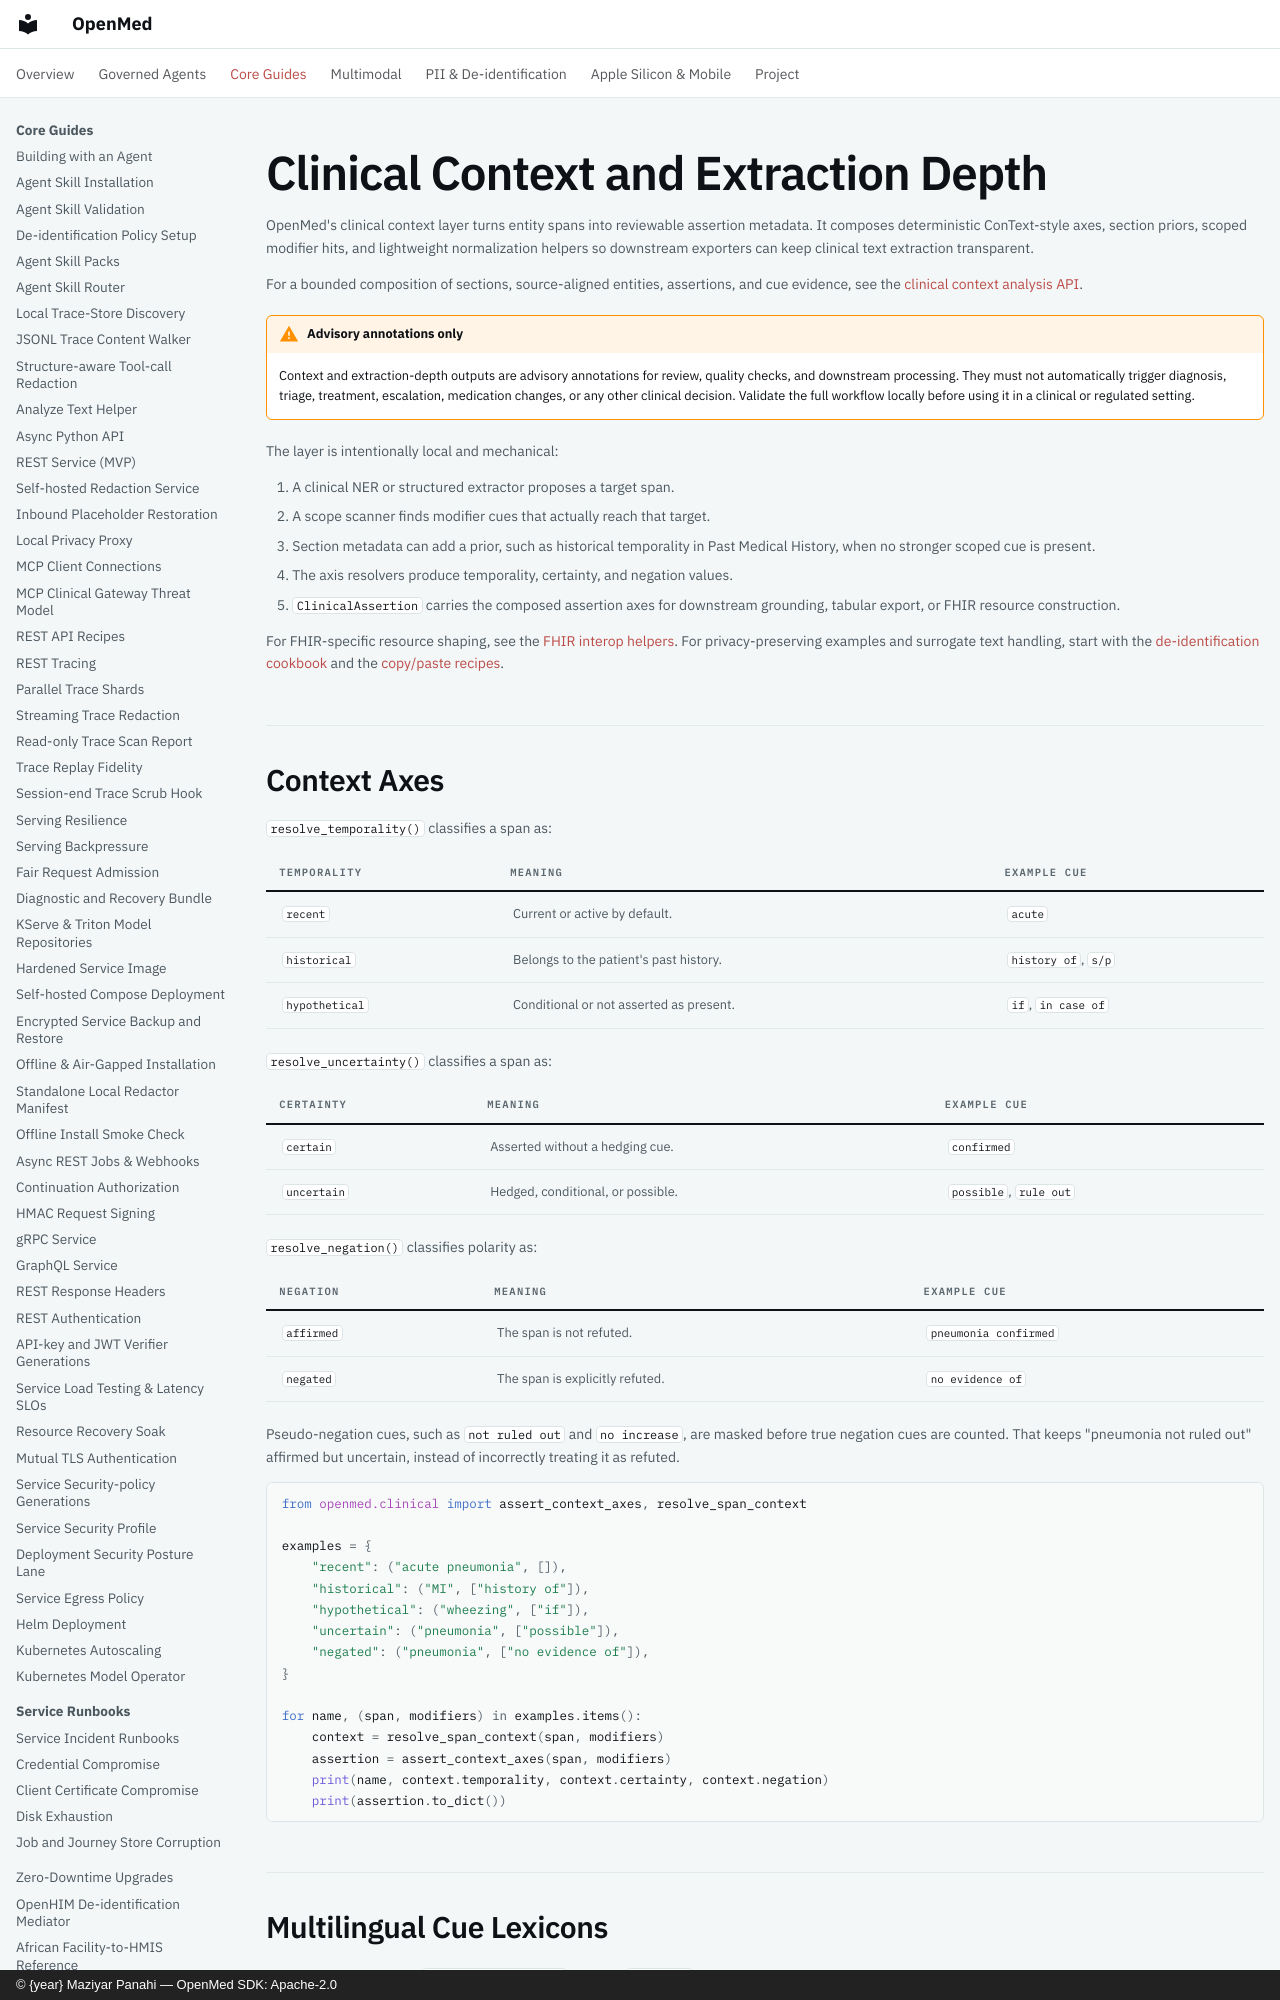

repository: maziyarpanahi/openmed · page: clinical/context-and-extraction/index.html · generator: mkdocs · copyright: © {year} Maziyar Panahi — OpenMed SDK: Apache-2.0

# Clinical Context and Extraction Depth

OpenMed's clinical context layer turns entity spans into reviewable assertion
metadata. It composes deterministic ConText-style axes, section priors, scoped
modifier hits, and lightweight normalization helpers so downstream exporters can
keep clinical text extraction transparent.

For a bounded composition of sections, source-aligned entities, assertions, and
cue evidence, see the [clinical context analysis API](context-analysis.md).

!!! warning "Advisory annotations only"
    Context and extraction-depth outputs are advisory annotations for review,
    quality checks, and downstream processing. They must not automatically
    trigger diagnosis, triage, treatment, escalation, medication changes, or any
    other clinical decision. Validate the full workflow locally before using it
    in a clinical or regulated setting.

The layer is intentionally local and mechanical:

1. A clinical NER or structured extractor proposes a target span.
2. A scope scanner finds modifier cues that actually reach that target.
3. Section metadata can add a prior, such as historical temporality in Past
   Medical History, when no stronger scoped cue is present.
4. The axis resolvers produce temporality, certainty, and negation values.
5. `ClinicalAssertion` carries the composed assertion axes for downstream
   grounding, tabular export, or FHIR resource construction.

For FHIR-specific resource shaping, see the
[FHIR interop helpers](../fhir-interop.md). For privacy-preserving examples and
surrogate text handling, start with the
[de-identification cookbook](../anonymization.md) and the
[copy/paste recipes](../examples.md).

## Context Axes

`resolve_temporality()` classifies a span as:

| Temporality | Meaning | Example cue |
| --- | --- | --- |
| `recent` | Current or active by default. | `acute` |
| `historical` | Belongs to the patient's past history. | `history of`, `s/p` |
| `hypothetical` | Conditional or not asserted as present. | `if`, `in case of` |

`resolve_uncertainty()` classifies a span as:

| Certainty | Meaning | Example cue |
| --- | --- | --- |
| `certain` | Asserted without a hedging cue. | `confirmed` |
| `uncertain` | Hedged, conditional, or possible. | `possible`, `rule out` |

`resolve_negation()` classifies polarity as:

| Negation | Meaning | Example cue |
| --- | --- | --- |
| `affirmed` | The span is not refuted. | `pneumonia confirmed` |
| `negated` | The span is explicitly refuted. | `no evidence of` |

Pseudo-negation cues, such as `not ruled out` and `no increase`, are masked
before true negation cues are counted. That keeps "pneumonia not ruled out"
affirmed but uncertain, instead of incorrectly treating it as refuted.

```python
from openmed.clinical import assert_context_axes, resolve_span_context

examples = {
    "recent": ("acute pneumonia", []),
    "historical": ("MI", ["history of"]),
    "hypothetical": ("wheezing", ["if"]),
    "uncertain": ("pneumonia", ["possible"]),
    "negated": ("pneumonia", ["no evidence of"]),
}

for name, (span, modifiers) in examples.items():
    context = resolve_span_context(span, modifiers)
    assertion = assert_context_axes(span, modifiers)
    print(name, context.temporality, context.certainty, context.negation)
    print(assertion.to_dict())
```

## Multilingual Cue Lexicons

The public resolvers and `scan_context_cues()` accept a `language` argument.
The registry normalizes a BCP-47-like value to its primary language subtag, so
`es-MX` selects the `es` pack. An unknown code falls back to English for
backward compatibility. A registered non-English pack is otherwise isolated:
missing cues keep the default recent, certain, and affirmed axes rather than
borrowing English cues.

The shipped `en`, `es`, `fr`, `de`, `zh`, `hi`, and `pt` packs live in
`openmed/clinical/lexicons/context_cues.py`. They are compact,
OpenMed-authored surface-form tables distributed with the repository under
Apache-2.0. They are not verbatim exports of a publication's supplementary
lexicon, a terminology system, or a clinical corpus.
